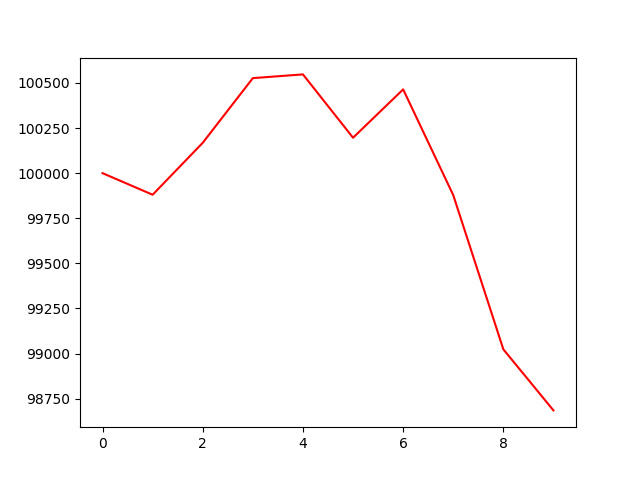

The file beside this chart, header and first rows:
account_value, date, daily_return
100000, 2024-02-01, 
99880, 2024-02-02, -0.001195
100168, 2024-02-05, 0.002882
100527, 2024-02-06, 0.003577
100547, 2024-02-07, 0.0002054
100196, 2024-02-08, -0.00349
100464, 2024-02-09, 0.002674
99878, 2024-02-12, -0.005832
99024, 2024-02-13, -0.008557
98685, 2024-02-14, -0.003417
